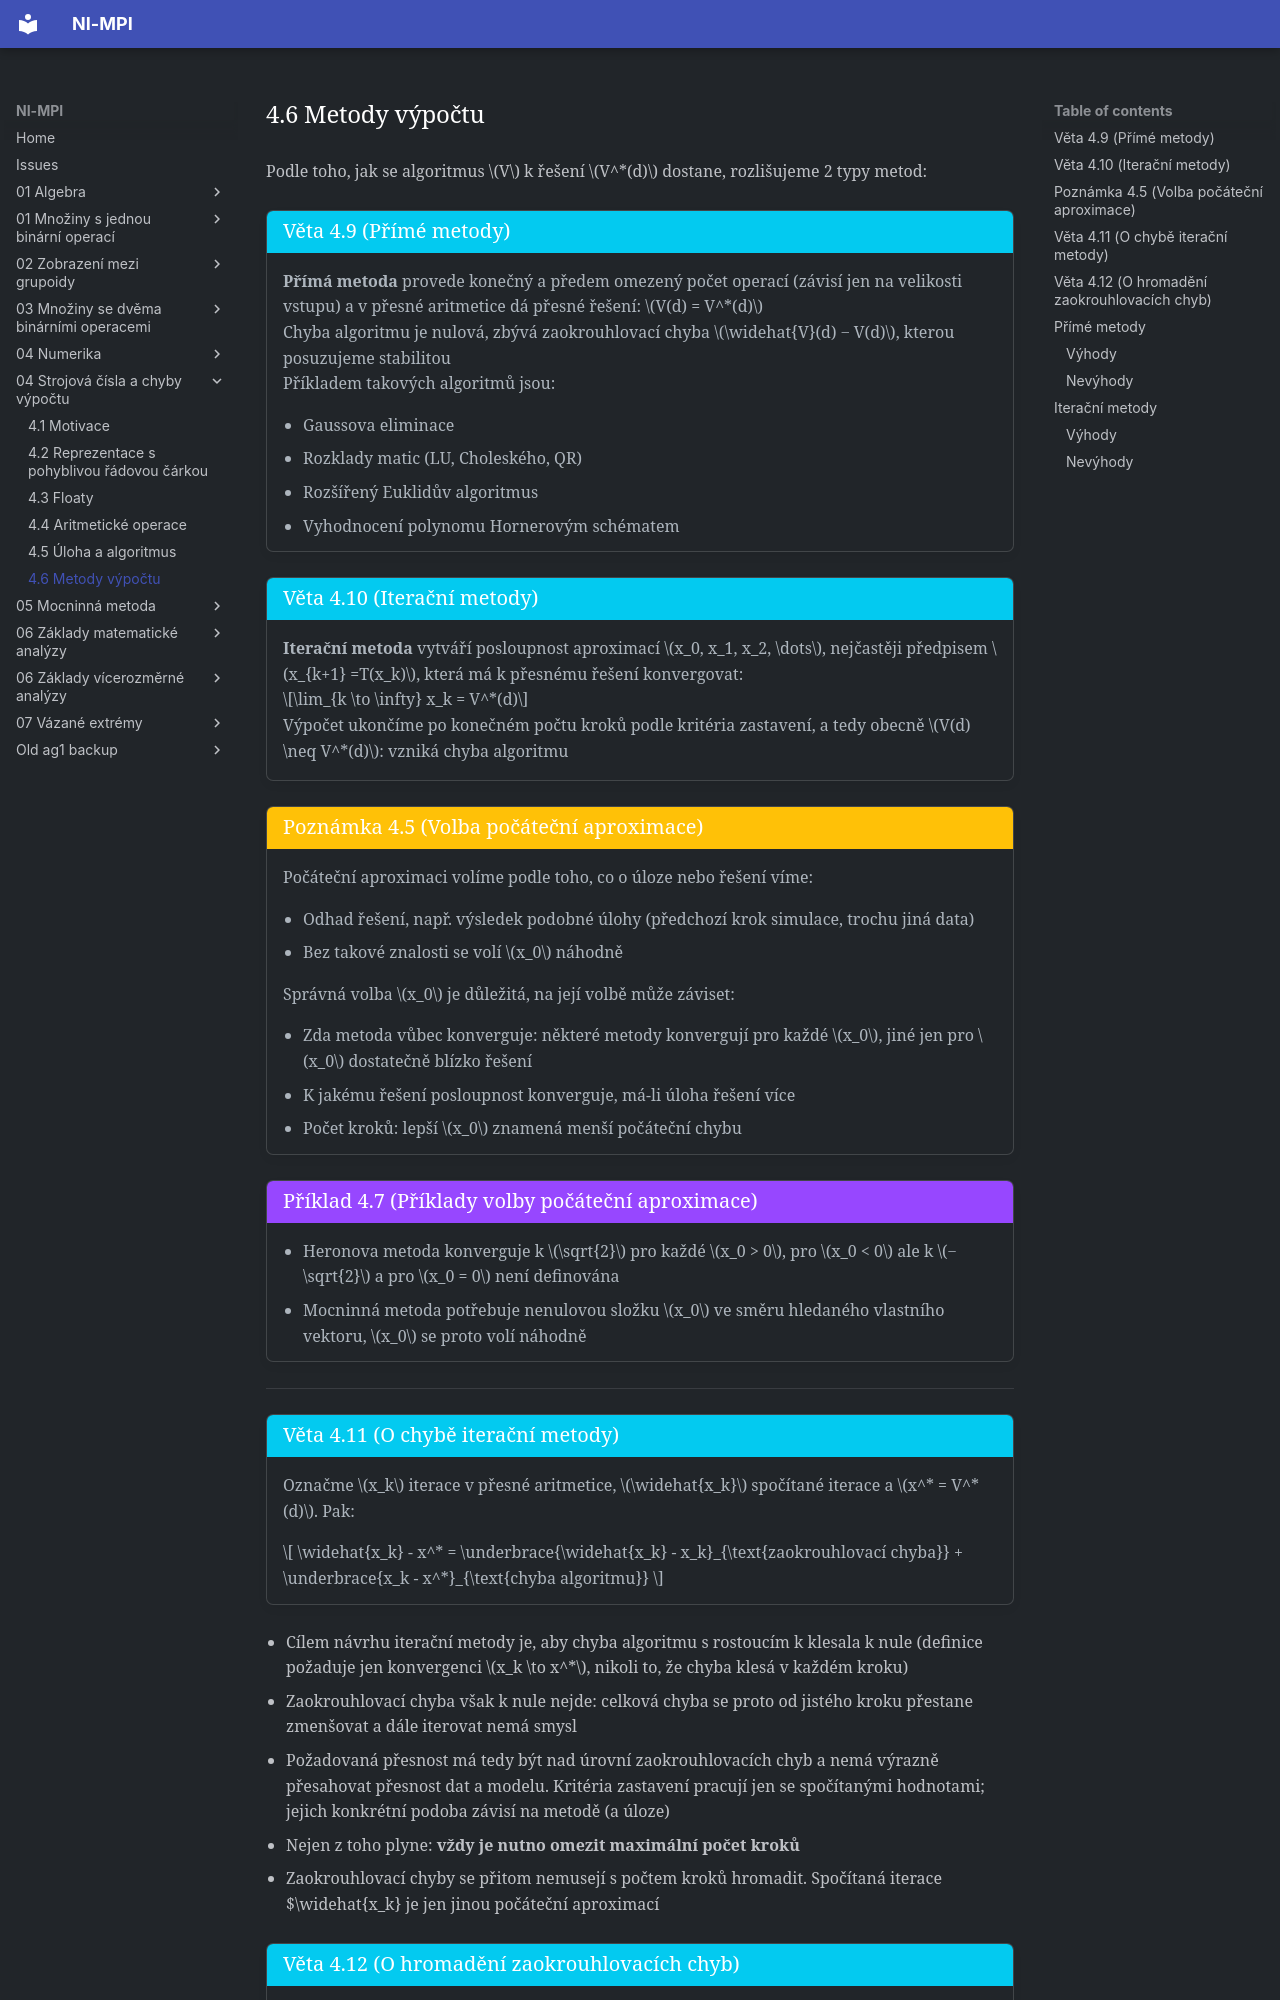

repository: Matyas2004/mpi · page: 04_Strojová_čísla_a_chyby_výpočtu/4.6_Metody_výpočtu/index.html · generator: mkdocs

Podle toho, jak se algoritmus $V$ k řešení $V^*(d)$ dostane, rozlišujeme 2 typy metod:

<a id="theorem-4.9"></a>
!!! Theorem "[Věta 4.9 (Přímé metody)](#theorem-4.9)"

    ### Věta 4.9 (Přímé metody) {#theorem-4.9}

    **Přímá metoda** provede konečný a předem omezený počet operací (závisí jen na velikosti vstupu) a v
    přesné aritmetice dá přesné řešení: $V(d) = V^*(d)$

    Chyba algoritmu je nulová, zbývá zaokrouhlovací chyba $\widehat{V}(d) − V(d)$, kterou posuzujeme stabilitou
    
    Příkladem takových algoritmů jsou:

    - Gaussova eliminace
    - Rozklady matic (LU, Choleského, QR)
    - Rozšířený Euklidův algoritmus
    - Vyhodnocení polynomu Hornerovým schématem

<a id="theorem-4.10"></a>
!!! Theorem "[Věta 4.10 (Iterační metody)](#theorem-4.10)"

    ### Věta 4.10 (Iterační metody) {#theorem-4.10}

    **Iterační metoda** vytváří posloupnost aproximací $x_0, x_1, x_2, \dots$, nejčastěji předpisem $x_{k+1} =T(x_k)$,
    která má k přesnému řešení konvergovat:

    $$\lim_{k \to \infty} x_k = V^*(d)$$

    Výpočet ukončíme po konečném počtu kroků podle kritéria zastavení, a tedy obecně
    $V(d) \neq V^*(d)$: vzniká chyba algoritmu


<a id="note-4.5"></a>
!!! Implication "[Poznámka 4.5 (Volba počáteční aproximace)](#note-4.5)"

    ### Poznámka 4.5 (Volba počáteční aproximace) {#note-4.5}

    Počáteční aproximaci volíme podle toho, co o úloze nebo řešení víme:
    
    - Odhad řešení, např. výsledek podobné úlohy (předchozí krok simulace, trochu jiná data)
    - Bez takové znalosti se volí $x_0$ náhodně

    Správná volba $x_0$ je důležitá, na její volbě může záviset:

    - Zda metoda vůbec konverguje: některé metody konvergují pro každé $x_0$, jiné jen pro $x_0$ dostatečně blízko řešení
    - K jakému řešení posloupnost konverguje, má-li úloha řešení více
    - Počet kroků: lepší $x_0$ znamená menší počáteční chybu

<a id="ex-4.7"></a>
!!! example "[Příklad 4.7 (Příklady volby počáteční aproximace)](#ex-4.7)"

    - Heronova metoda konverguje k $\sqrt{2}$ pro každé $x_0 > 0$, pro $x_0 < 0$ ale k $−\sqrt{2}$ a
    pro $x_0 = 0$ není definována
    - Mocninná metoda potřebuje nenulovou složku $x_0$ ve směru hledaného vlastního vektoru, $x_0$ se proto volí náhodně

---

<a id="theorem-4.11"></a>
!!! Theorem "[Věta 4.11 (O chybě iterační metody)](#theorem-4.11)"

    ### Věta 4.11 (O chybě iterační metody) {#theorem-4.11}

    Označme $x_k$ iterace v přesné aritmetice, $\widehat{x_k}$ spočítané iterace a $x^* = V^*(d)$. Pak:

    $$
    \widehat{x_k} - x^* = 
    \underbrace{\widehat{x_k} - x_k}_{\text{zaokrouhlovací chyba}} 
    + \underbrace{x_k - x^*}_{\text{chyba algoritmu}} 
    $$
